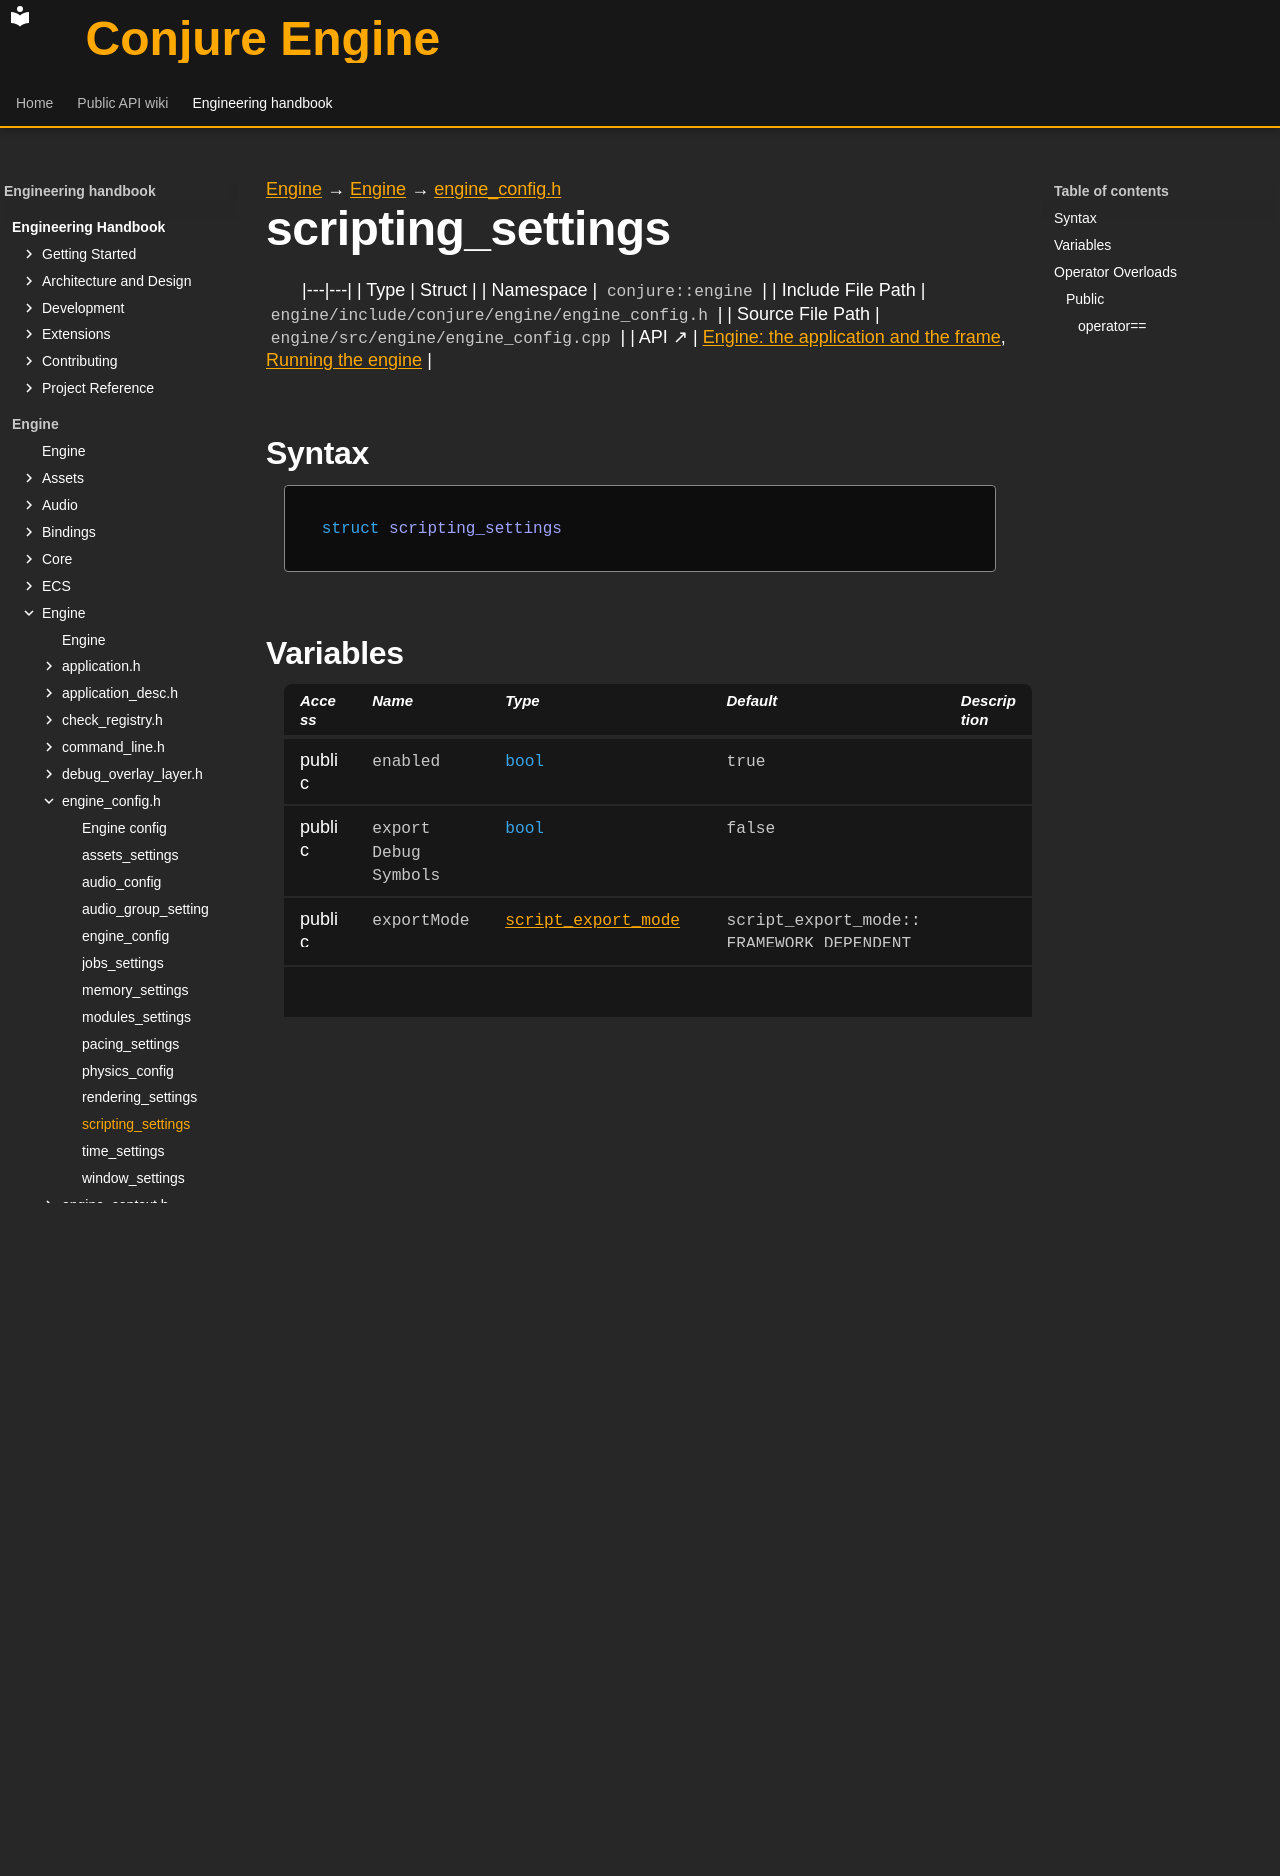

repository: Dozer90/Conjure-Engine · page: handbook/engine/engine/engine-config/scripting-settings.html · generator: mkdocs

---
kind: struct
---

[Engine](../../../engine.md) → [Engine](../../engine.md) → [engine_config.h](../engine-config.md)

# scripting_settings
<!-- doc-template:type -->

|---|---|
| Type | Struct |
| Namespace | `conjure::engine` |
| Include File Path | `engine/include/conjure/engine/engine_config.h` |
| Source File Path | `engine/src/engine/engine_config.cpp` |
| API ↗ | [Engine: the application and the frame](../../../../api/engine/index.md), [Running the engine](../../../../api/engine/running-the-engine.md) |

## Syntax

```cpp
struct scripting_settings
```







## Variables

<table class="variable-table">
<thead><tr><th>Access</th><th>Name</th><th>Type</th><th>Default</th><th>Description</th></tr></thead>
<tbody>
<tr><td>public</td><td><code class="signature">enabled</code></td><td><code class="signature"><span class="k">bool</span></code></td><td><code class="signature">true</code></td><td></td></tr>
<tr><td>public</td><td><code class="signature">export<wbr>Debug<wbr>Symbols</code></td><td><code class="signature"><span class="k">bool</span></code></td><td><code class="signature">false</code></td><td></td></tr>
<tr><td>public</td><td><code class="signature">exportMode</code></td><td><code class="signature"><a href="../engine-config.html#symbol-script-export-mode">script_export_mode</a></code></td><td><code class="signature">script_<wbr>export_<wbr>mode::<wbr>FRAMEWORK_<wbr>DEPENDENT</code></td><td></td></tr>
<tr><td>public</td><td><code class="signature">gameAssembly</code></td><td><code class="signature">std::filesystem::path</code></td><td><code class="signature">{}</code></td><td></td></tr>
<tr><td>public</td><td><code class="signature">hotReload</code></td><td><code class="signature"><span class="k">bool</span></code></td><td><code class="signature">true</code></td><td></td></tr>
<tr><td>public</td><td><code class="signature">managed<wbr>Directory</code></td><td><code class="signature">std::filesystem::path</code></td><td><code class="signature">{}</code></td><td></td></tr>
<tr><td>public</td><td><code class="signature">required</code></td><td><code class="signature"><span class="k">bool</span></code></td><td><code class="signature">true</code></td><td></td></tr>
<tr><td>public</td><td><code class="signature">useNullHost</code></td><td><code class="signature"><span class="k">bool</span></code></td><td><code class="signature">false</code></td><td></td></tr>
</tbody>
</table>



## Operator Overloads

### Public

#### `operator==` {#operator-3d--3d}

<div class="function-declaration" id="operator-3d--3d-1"><pre><code>[[<span class="na">nodiscard</span>]] <span class="k">bool</span> <span class="k">operator</span>==(
    <span class="k">const</span> <a href="scripting-settings.html">scripting_settings</a> &amp;) <span class="k">const</span> = <span class="k">default</span>;</code></pre></div>

<!-- doc-content:notes:start -->

<!-- doc-content:notes:end -->

<!-- doc-legacy-anchors:start -->
<a id="constructors"></a>
<a id="destructors"></a>
<a id="functions"></a>
<!-- doc-legacy-anchors:end -->
